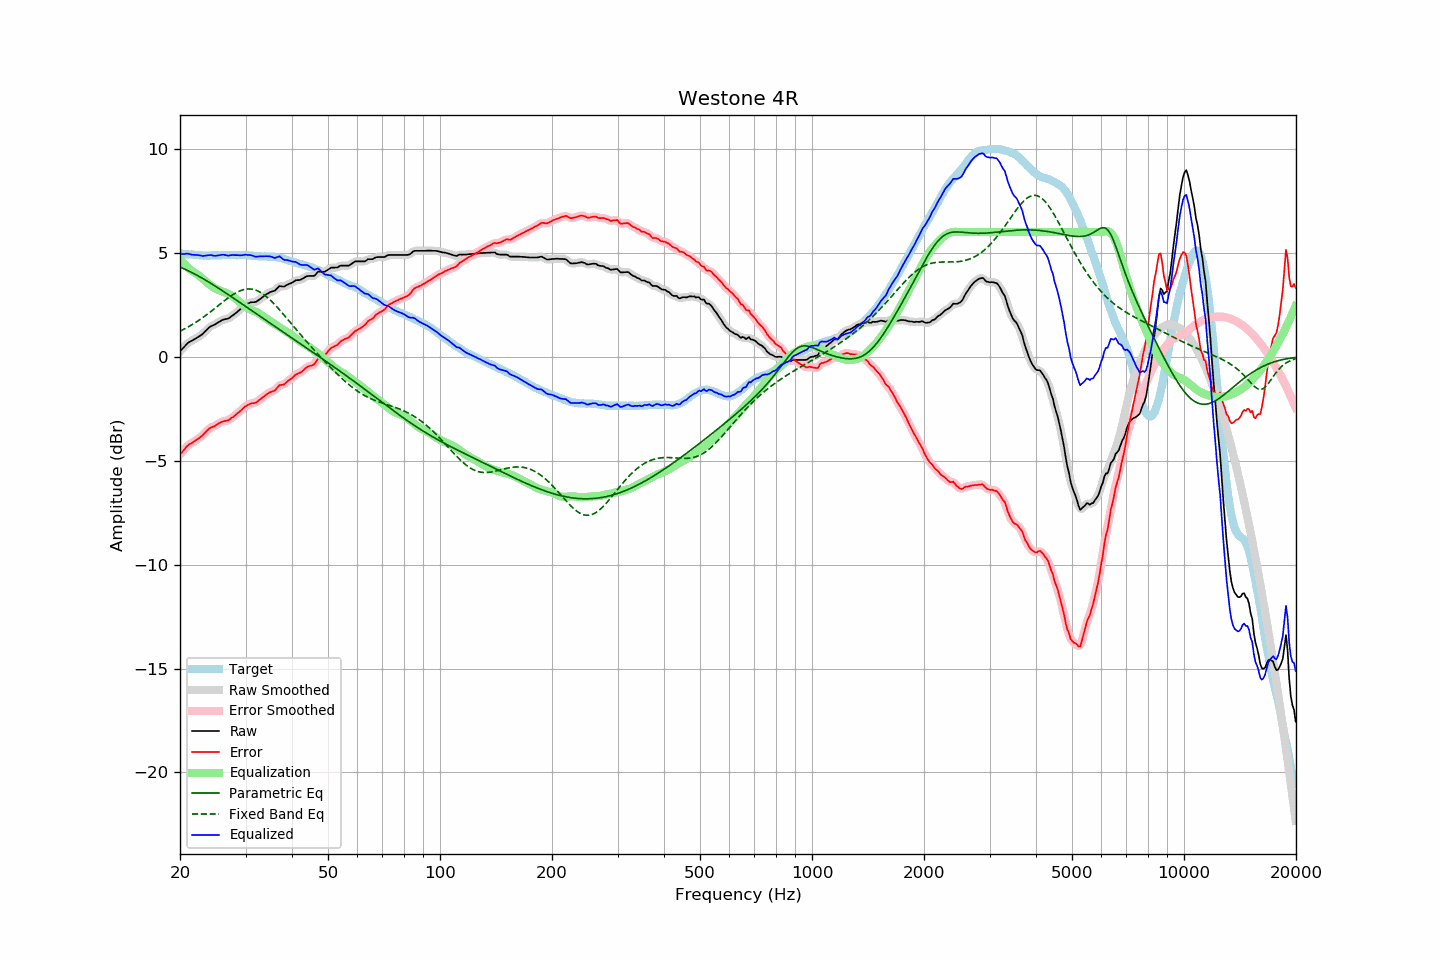

Source data for this figure (header and first rows):
frequency, raw, error, smoothed, error_smoothed, equalization, parametric_eq, fixed_band_eq, equalized_raw, equalized_smoothed, target
20.00, 0.27, -4.70, 0.26, -4.71, 4.69, 4.32, 1.23, 4.95, 4.95, 4.97
20.20, 0.35, -4.61, 0.35, -4.61, 4.60, 4.28, 1.27, 4.95, 4.95, 4.96
20.40, 0.43, -4.52, 0.43, -4.52, 4.52, 4.25, 1.31, 4.95, 4.95, 4.95
20.61, 0.51, -4.44, 0.51, -4.43, 4.44, 4.22, 1.35, 4.95, 4.95, 4.95
20.81, 0.60, -4.33, 0.59, -4.34, 4.36, 4.18, 1.39, 4.96, 4.96, 4.93
21.02, 0.67, -4.26, 0.66, -4.26, 4.29, 4.14, 1.43, 4.96, 4.96, 4.93
21.23, 0.72, -4.20, 0.72, -4.21, 4.22, 4.11, 1.48, 4.94, 4.94, 4.92
21.44, 0.76, -4.17, 0.76, -4.16, 4.16, 4.07, 1.52, 4.92, 4.92, 4.93
21.66, 0.80, -4.12, 0.80, -4.11, 4.11, 4.03, 1.57, 4.90, 4.91, 4.92
21.87, 0.85, -4.06, 0.85, -4.06, 4.06, 3.99, 1.62, 4.91, 4.90, 4.91
22.09, 0.89, -4.01, 0.89, -4.01, 4.01, 3.95, 1.67, 4.90, 4.90, 4.90
22.31, 0.94, -3.96, 0.94, -3.95, 3.95, 3.90, 1.72, 4.89, 4.89, 4.90
22.54, 0.99, -3.90, 0.98, -3.90, 3.90, 3.86, 1.77, 4.88, 4.88, 4.89
22.76, 1.04, -3.85, 1.04, -3.84, 3.83, 3.82, 1.82, 4.87, 4.87, 4.89
22.99, 1.09, -3.79, 1.10, -3.78, 3.76, 3.77, 1.88, 4.85, 4.86, 4.88
23.22, 1.17, -3.70, 1.17, -3.70, 3.69, 3.73, 1.93, 4.86, 4.86, 4.86
23.45, 1.25, -3.62, 1.24, -3.62, 3.62, 3.68, 1.99, 4.87, 4.87, 4.87
23.69, 1.32, -3.55, 1.32, -3.54, 3.56, 3.64, 2.05, 4.88, 4.88, 4.86
23.92, 1.40, -3.46, 1.40, -3.47, 3.50, 3.59, 2.11, 4.90, 4.89, 4.86
24.16, 1.46, -3.41, 1.45, -3.42, 3.44, 3.54, 2.17, 4.90, 4.89, 4.87
24.40, 1.50, -3.38, 1.50, -3.38, 3.38, 3.49, 2.23, 4.88, 4.88, 4.88
24.65, 1.53, -3.35, 1.53, -3.35, 3.33, 3.45, 2.29, 4.86, 4.87, 4.88
24.89, 1.57, -3.31, 1.57, -3.31, 3.29, 3.40, 2.35, 4.86, 4.86, 4.88
25.14, 1.62, -3.26, 1.62, -3.26, 3.25, 3.35, 2.41, 4.87, 4.87, 4.88
25.39, 1.67, -3.21, 1.67, -3.21, 3.21, 3.30, 2.47, 4.88, 4.88, 4.88
25.65, 1.71, -3.17, 1.71, -3.17, 3.18, 3.25, 2.54, 4.89, 4.90, 4.88
25.91, 1.76, -3.13, 1.75, -3.13, 3.15, 3.20, 2.60, 4.91, 4.91, 4.89
26.16, 1.79, -3.11, 1.78, -3.11, 3.12, 3.15, 2.66, 4.91, 4.91, 4.90
26.43, 1.81, -3.09, 1.80, -3.09, 3.09, 3.10, 2.72, 4.90, 4.90, 4.89
26.69, 1.82, -3.08, 1.82, -3.07, 3.06, 3.04, 2.78, 4.88, 4.88, 4.89
26.96, 1.84, -3.05, 1.85, -3.04, 3.03, 2.99, 2.84, 4.87, 4.87, 4.89
27.23, 1.89, -3.00, 1.89, -3.00, 2.99, 2.94, 2.89, 4.88, 4.88, 4.89
27.50, 1.95, -2.94, 1.94, -2.95, 2.95, 2.89, 2.94, 4.89, 4.89, 4.89
27.77, 2.00, -2.90, 2.00, -2.90, 2.90, 2.84, 2.99, 4.89, 4.90, 4.90
28.05, 2.06, -2.84, 2.06, -2.83, 2.84, 2.78, 3.04, 4.90, 4.90, 4.90
28.33, 2.12, -2.77, 2.12, -2.77, 2.77, 2.73, 3.09, 4.89, 4.89, 4.89
28.62, 2.19, -2.70, 2.18, -2.70, 2.70, 2.68, 3.13, 4.89, 4.89, 4.89
28.90, 2.25, -2.65, 2.25, -2.64, 2.63, 2.63, 3.16, 4.88, 4.88, 4.89
29.19, 2.32, -2.57, 2.32, -2.57, 2.56, 2.57, 3.19, 4.88, 4.89, 4.89
29.48, 2.39, -2.50, 2.39, -2.50, 2.50, 2.52, 3.22, 4.89, 4.89, 4.89
29.78, 2.47, -2.42, 2.46, -2.43, 2.44, 2.47, 3.24, 4.91, 4.90, 4.89
30.08, 2.53, -2.37, 2.52, -2.37, 2.39, 2.41, 3.25, 4.91, 4.91, 4.90
30.38, 2.56, -2.33, 2.56, -2.32, 2.34, 2.36, 3.26, 4.90, 4.90, 4.89
30.68, 2.59, -2.29, 2.59, -2.29, 2.30, 2.31, 3.26, 4.89, 4.90, 4.87
30.99, 2.62, -2.25, 2.61, -2.26, 2.27, 2.26, 3.26, 4.89, 4.88, 4.87
31.30, 2.63, -2.23, 2.62, -2.24, 2.24, 2.20, 3.25, 4.87, 4.86, 4.86
31.61, 2.63, -2.23, 2.63, -2.23, 2.21, 2.15, 3.23, 4.84, 4.84, 4.86
31.93, 2.64, -2.21, 2.65, -2.20, 2.18, 2.10, 3.21, 4.81, 4.82, 4.85
32.24, 2.68, -2.17, 2.68, -2.16, 2.14, 2.04, 3.18, 4.82, 4.82, 4.84
32.57, 2.74, -2.10, 2.73, -2.10, 2.09, 1.99, 3.14, 4.83, 4.82, 4.83
32.89, 2.79, -2.04, 2.79, -2.04, 2.04, 1.94, 3.10, 4.83, 4.83, 4.83
33.22, 2.85, -1.98, 2.85, -1.98, 1.98, 1.88, 3.05, 4.83, 4.83, 4.83
33.55, 2.91, -1.92, 2.91, -1.92, 1.93, 1.83, 3.00, 4.84, 4.84, 4.83
33.89, 2.97, -1.86, 2.97, -1.86, 1.87, 1.78, 2.94, 4.84, 4.84, 4.83
34.23, 3.02, -1.80, 3.02, -1.80, 1.82, 1.72, 2.88, 4.84, 4.84, 4.82
34.57, 3.06, -1.76, 3.06, -1.76, 1.77, 1.67, 2.81, 4.83, 4.84, 4.82
34.92, 3.11, -1.71, 3.10, -1.71, 1.72, 1.62, 2.74, 4.83, 4.83, 4.81
35.27, 3.14, -1.68, 3.13, -1.69, 1.67, 1.57, 2.67, 4.81, 4.80, 4.82
35.62, 3.16, -1.65, 3.16, -1.65, 1.62, 1.51, 2.59, 4.78, 4.78, 4.81
35.97, 3.18, -1.63, 3.20, -1.61, 1.57, 1.46, 2.51, 4.75, 4.77, 4.81
... 635 more rows
